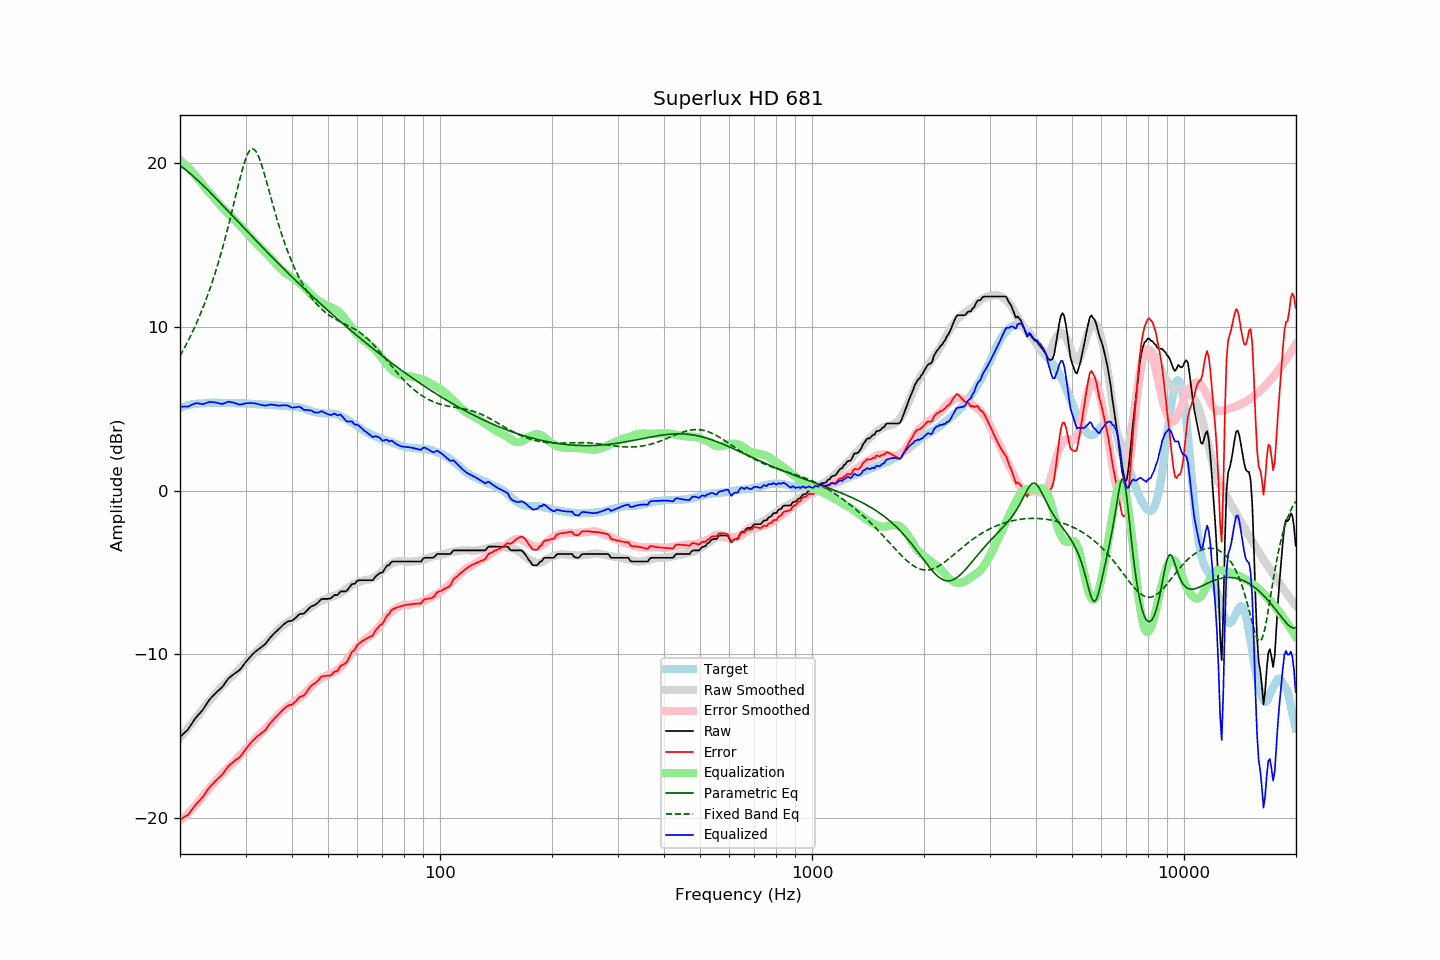

Data behind this chart, as committed beside it:
frequency, raw, error, smoothed, error_smoothed, equalization, parametric_eq, fixed_band_eq, equalized_raw, equalized_smoothed, target
20.00, -15.05, -20.09, -15.10, -20.17, 20.17, 19.84, 8.22, 5.12, 5.06, 5.04
20.20, -14.96, -20.04, -14.99, -20.08, 20.08, 19.77, 8.39, 5.12, 5.09, 5.08
20.40, -14.87, -19.98, -14.87, -19.99, 19.99, 19.70, 8.57, 5.12, 5.12, 5.11
20.61, -14.77, -19.91, -14.75, -19.90, 19.90, 19.62, 8.75, 5.13, 5.15, 5.14
20.81, -14.68, -19.86, -14.63, -19.80, 19.80, 19.54, 8.94, 5.13, 5.17, 5.18
21.02, -14.59, -19.81, -14.51, -19.71, 19.71, 19.46, 9.13, 5.12, 5.19, 5.22
21.23, -14.44, -19.67, -14.39, -19.61, 19.61, 19.38, 9.32, 5.17, 5.22, 5.23
21.44, -14.28, -19.53, -14.27, -19.50, 19.50, 19.30, 9.53, 5.22, 5.24, 5.25
21.66, -14.14, -19.41, -14.14, -19.40, 19.40, 19.21, 9.73, 5.26, 5.26, 5.27
21.87, -13.99, -19.27, -14.02, -19.29, 19.29, 19.12, 9.95, 5.30, 5.27, 5.28
22.09, -13.85, -19.15, -13.90, -19.18, 19.18, 19.03, 10.16, 5.33, 5.29, 5.30
22.31, -13.74, -19.04, -13.77, -19.07, 19.07, 18.94, 10.39, 5.33, 5.30, 5.30
22.54, -13.64, -18.94, -13.63, -18.95, 18.95, 18.85, 10.62, 5.31, 5.31, 5.31
22.76, -13.53, -18.84, -13.50, -18.82, 18.82, 18.76, 10.85, 5.29, 5.32, 5.32
22.99, -13.42, -18.73, -13.36, -18.69, 18.69, 18.66, 11.10, 5.27, 5.33, 5.32
23.22, -13.27, -18.59, -13.23, -18.56, 18.56, 18.57, 11.35, 5.30, 5.33, 5.32
23.45, -13.12, -18.45, -13.10, -18.44, 18.44, 18.47, 11.61, 5.32, 5.34, 5.33
23.69, -12.97, -18.31, -12.98, -18.33, 18.33, 18.37, 11.87, 5.36, 5.34, 5.34
23.92, -12.81, -18.17, -12.87, -18.21, 18.21, 18.27, 12.14, 5.40, 5.35, 5.35
24.16, -12.70, -18.06, -12.75, -18.10, 18.10, 18.18, 12.42, 5.41, 5.35, 5.36
24.40, -12.59, -17.96, -12.64, -17.99, 17.99, 18.08, 12.71, 5.40, 5.35, 5.37
24.65, -12.50, -17.86, -12.52, -17.88, 17.88, 17.98, 13.01, 5.38, 5.36, 5.36
24.89, -12.38, -17.74, -12.40, -17.76, 17.76, 17.87, 13.32, 5.38, 5.36, 5.36
25.14, -12.30, -17.65, -12.29, -17.65, 17.65, 17.77, 13.64, 5.35, 5.36, 5.36
25.39, -12.20, -17.56, -12.17, -17.53, 17.53, 17.67, 13.96, 5.33, 5.36, 5.36
25.65, -12.12, -17.47, -12.06, -17.42, 17.42, 17.57, 14.30, 5.30, 5.36, 5.36
25.91, -12.03, -17.37, -11.96, -17.31, 17.31, 17.47, 14.64, 5.29, 5.36, 5.34
26.16, -11.90, -17.26, -11.86, -17.21, 17.21, 17.36, 15.00, 5.31, 5.35, 5.35
26.43, -11.77, -17.12, -11.76, -17.11, 17.11, 17.26, 15.36, 5.34, 5.35, 5.35
26.69, -11.63, -16.98, -11.66, -17.01, 17.01, 17.16, 15.74, 5.39, 5.35, 5.35
26.96, -11.49, -16.84, -11.57, -16.91, 16.91, 17.05, 16.12, 5.43, 5.34, 5.35
27.23, -11.41, -16.76, -11.47, -16.82, 16.82, 16.95, 16.51, 5.41, 5.34, 5.35
27.50, -11.33, -16.67, -11.38, -16.72, 16.72, 16.84, 16.91, 5.39, 5.34, 5.35
27.77, -11.25, -16.58, -11.28, -16.62, 16.62, 16.74, 17.32, 5.37, 5.34, 5.33
28.05, -11.18, -16.51, -11.18, -16.52, 16.52, 16.64, 17.72, 5.34, 5.34, 5.33
28.33, -11.11, -16.43, -11.08, -16.42, 16.42, 16.53, 18.13, 5.31, 5.33, 5.32
28.62, -11.04, -16.37, -10.98, -16.31, 16.31, 16.43, 18.54, 5.28, 5.33, 5.33
28.90, -10.97, -16.29, -10.88, -16.21, 16.21, 16.32, 18.93, 5.25, 5.33, 5.33
29.19, -10.86, -16.17, -10.78, -16.11, 16.11, 16.22, 19.32, 5.25, 5.32, 5.32
29.48, -10.73, -16.05, -10.68, -16.00, 16.00, 16.12, 19.67, 5.28, 5.32, 5.32
29.78, -10.59, -15.91, -10.58, -15.90, 15.90, 16.01, 20.00, 5.31, 5.32, 5.32
30.08, -10.46, -15.78, -10.48, -15.79, 15.79, 15.91, 20.29, 5.33, 5.31, 5.32
30.38, -10.35, -15.66, -10.37, -15.67, 15.67, 15.80, 20.53, 5.33, 5.31, 5.31
30.68, -10.23, -15.53, -10.26, -15.56, 15.56, 15.70, 20.71, 5.34, 5.30, 5.31
30.99, -10.12, -15.41, -10.16, -15.46, 15.46, 15.60, 20.82, 5.34, 5.30, 5.29
31.30, -10.02, -15.31, -10.06, -15.35, 15.35, 15.49, 20.86, 5.34, 5.29, 5.29
31.61, -9.93, -15.22, -9.96, -15.25, 15.25, 15.39, 20.84, 5.32, 5.29, 5.29
31.93, -9.83, -15.10, -9.87, -15.15, 15.15, 15.29, 20.74, 5.32, 5.28, 5.28
32.24, -9.76, -15.02, -9.77, -15.05, 15.05, 15.19, 20.58, 5.29, 5.27, 5.26
32.57, -9.69, -14.95, -9.68, -14.95, 14.95, 15.09, 20.37, 5.26, 5.27, 5.26
32.89, -9.62, -14.87, -9.59, -14.85, 14.85, 14.98, 20.11, 5.24, 5.26, 5.26
33.22, -9.54, -14.79, -9.50, -14.75, 14.75, 14.88, 19.81, 5.22, 5.26, 5.26
33.55, -9.46, -14.71, -9.41, -14.66, 14.66, 14.78, 19.49, 5.20, 5.25, 5.25
33.89, -9.38, -14.63, -9.31, -14.56, 14.56, 14.68, 19.14, 5.18, 5.24, 5.25
34.23, -9.26, -14.50, -9.22, -14.46, 14.46, 14.58, 18.79, 5.20, 5.24, 5.25
34.57, -9.13, -14.36, -9.12, -14.35, 14.35, 14.48, 18.43, 5.23, 5.23, 5.23
34.92, -9.00, -14.23, -9.02, -14.25, 14.25, 14.38, 18.07, 5.25, 5.23, 5.23
35.27, -8.89, -14.11, -8.91, -14.13, 14.13, 14.28, 17.71, 5.25, 5.22, 5.22
35.62, -8.79, -14.00, -8.80, -14.02, 14.02, 14.18, 17.36, 5.23, 5.22, 5.21
35.97, -8.69, -13.89, -8.70, -13.91, 13.91, 14.08, 17.01, 5.22, 5.21, 5.21
... 635 more rows
